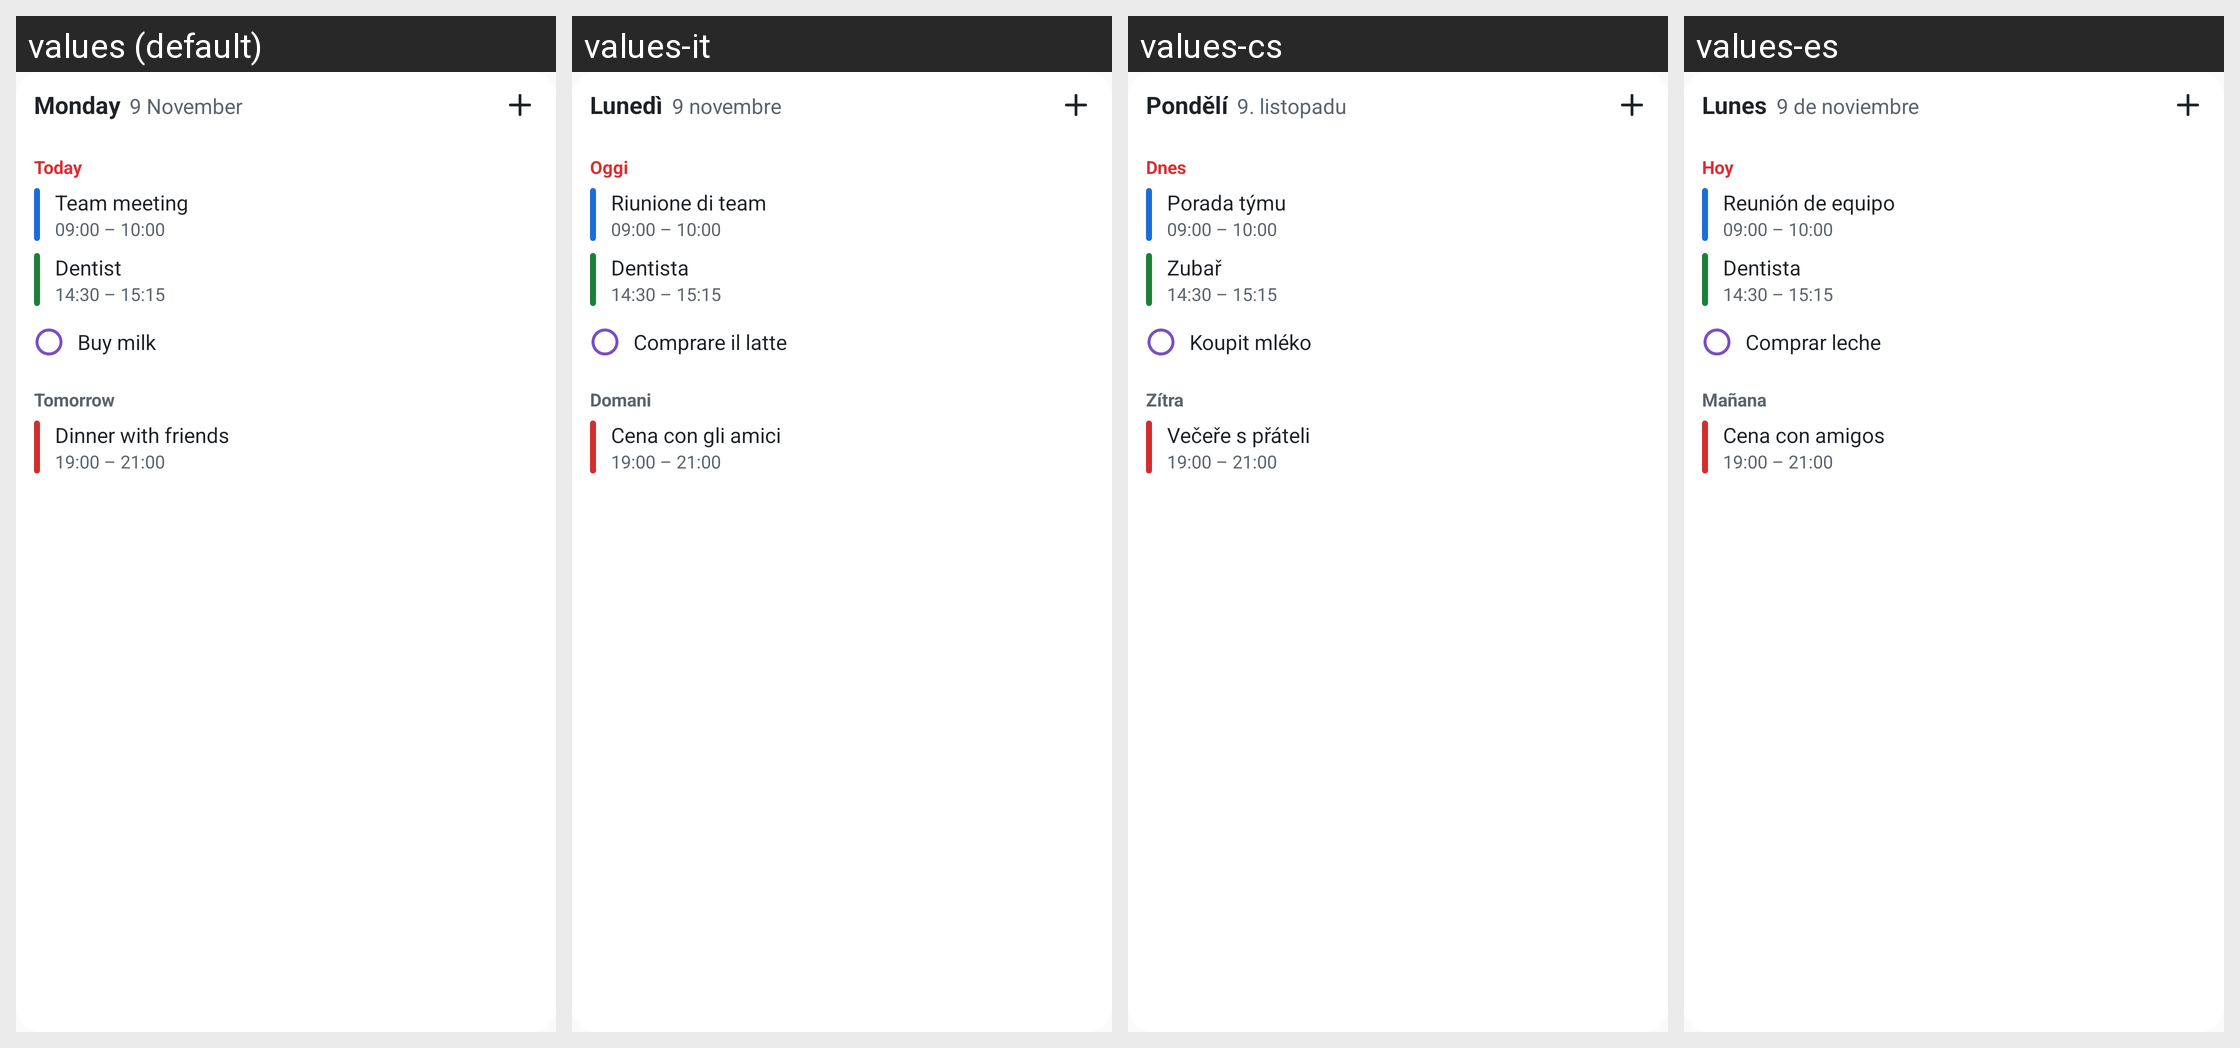

Locale-by-locale string values for the Android screen shown in this grid:
Android screen res/layout/widget_preview_agenda.xml rendered under 4 locales, left to right: values (default), values-it, values-cs, values-es. Device: Nexus 5 (rendered at 1080×1920; each locale shown at half size, 540×960, under a caption strip naming it); theme AppTheme.
Other locales in the repository, not shown: values-de, values-fr, values-nl, values-pl, values-pt-rBR, values-uk.
Strings drawn on this screen, with the default value and each locale's value (text and hints the layout hard-codes, and strings that could not be matched under every locale, appear in the picture but are not listed):

widget_sample_weekday
  values: Monday
  values-it: Lunedì
  values-cs: Pondělí
  values-es: Lunes

widget_sample_date
  values: 9 November
  values-it: 9 novembre
  values-cs: 9. listopadu
  values-es: 9 de noviembre

widget_today
  values: Today
  values-it: Oggi
  values-cs: Dnes
  values-es: Hoy

widget_sample_event_1
  values: Team meeting
  values-it: Riunione di team
  values-cs: Porada týmu
  values-es: Reunión de equipo

widget_sample_time_1
  values: 09:00 – 10:00
  values-it: 09:00 – 10:00  [not translated; the default value is used]
  values-cs: 09:00 – 10:00  [not translated; the default value is used]
  values-es: 09:00 – 10:00  [not translated; the default value is used]

widget_sample_event_2
  values: Dentist
  values-it: Dentista
  values-cs: Zubař
  values-es: Dentista

widget_sample_time_2
  values: 14:30 – 15:15
  values-it: 14:30 – 15:15  [not translated; the default value is used]
  values-cs: 14:30 – 15:15  [not translated; the default value is used]
  values-es: 14:30 – 15:15  [not translated; the default value is used]

widget_sample_task_1
  values: Buy milk
  values-it: Comprare il latte
  values-cs: Koupit mléko
  values-es: Comprar leche

widget_tomorrow
  values: Tomorrow
  values-it: Domani
  values-cs: Zítra
  values-es: Mañana

widget_sample_event_3
  values: Dinner with friends
  values-it: Cena con gli amici
  values-cs: Večeře s přáteli
  values-es: Cena con amigos

widget_sample_time_3
  values: 19:00 – 21:00
  values-it: 19:00 – 21:00  [not translated; the default value is used]
  values-cs: 19:00 – 21:00  [not translated; the default value is used]
  values-es: 19:00 – 21:00  [not translated; the default value is used]
